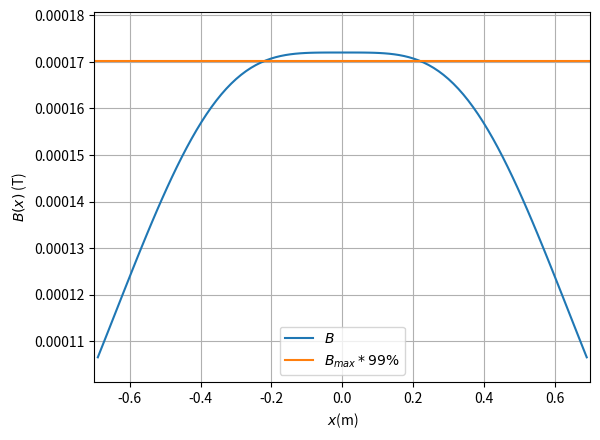

This figure's Python source:
# -*- coding: utf-8 -*-
"""
Created on Wed Jan 29 15:29:21 2020

[redacted]
"""

from math import sqrt, pi
import numpy as np
import matplotlib.pyplot as plt
from scipy.optimize import fsolve


mu_0 = pi*4e-7
I = 3.3
n = 40
a = 0.69
seuil = 99/100

alpha = mu_0/2*n*I*a**2


f = lambda x : alpha*(((x+a/2)**2+a**2)**(-3/2) + ((x-a/2)**2+a**2)**(-3/2))

X = np.linspace(-0.69, 0.69, 100)
Y = f(X)

plt.plot(X,Y, label="$B$")
plt.plot([-0.7, 0.7], [max(Y)*seuil, max(Y)*seuil], label = "$B_{max}*99\%$")
plt.grid()
plt.xlabel("$x $(m)")
plt.ylabel("$B(x)$ (T)")
plt.legend()
plt.xlim(-0.7, 0.7)
plt.ylim(min(Y)*(1-5/100),max(Y)+5*max(Y)/100)
plt.show()


g = lambda a : fsolve( lambda y : alpha*(((y+a/2)**2+a**2)**(-3/2) + ((y-a/2)**2+a**2)**(-3/2)) - alpha*(((a/2)**2+a**2)**(-3/2) + ((a/2)**2+a**2)**(-3/2))*seuil, 0)[0]

R = np.linspace(0.1,1,10)
g_R = []
for r in R:
    g_R.append(g(r))
plt.plot(R, g_R)
plt.show()